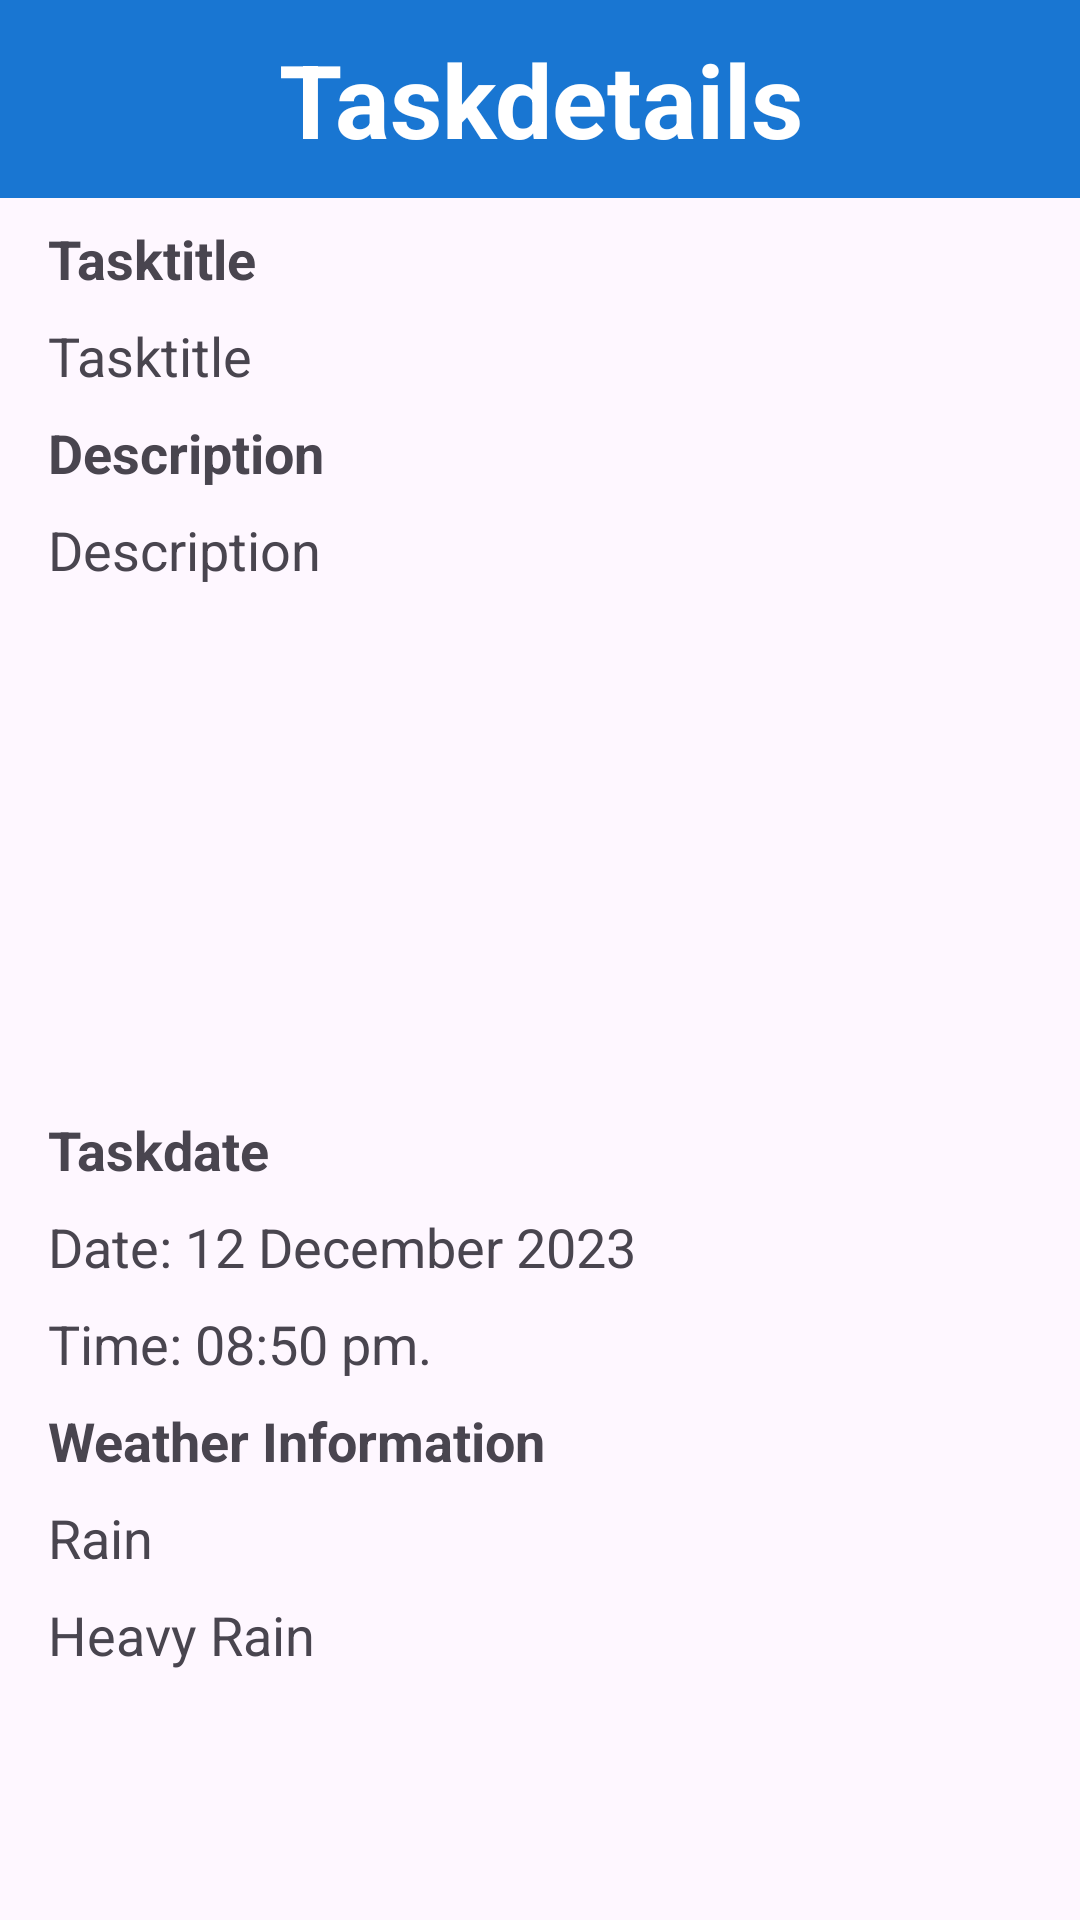

Produce the Android XML layout that renders to this screen, including the resource entries it uses.
<!-- AndroidManifest.xml: application theme Theme.AbschlussprojektScott -->
<!-- res/layout/task_detail_fragment.xml -->
<?xml version="1.0" encoding="utf-8"?>
<androidx.constraintlayout.widget.ConstraintLayout xmlns:android="http://schemas.android.com/apk/res/android"
    xmlns:app="http://schemas.android.com/apk/res-auto"
    xmlns:tools="http://schemas.android.com/tools"
    android:layout_width="match_parent"
    android:layout_height="match_parent"
    tools:layout_editor_absoluteX="9dp"
    tools:layout_editor_absoluteY="-2dp">

    


    <ScrollView
        android:layout_width="match_parent"
        android:layout_height="match_parent"
        app:layout_constraintBottom_toBottomOf="parent"
        app:layout_constraintEnd_toEndOf="parent"
        app:layout_constraintHorizontal_bias="0.0"
        app:layout_constraintStart_toStartOf="parent"
        app:layout_constraintTop_toTopOf="parent"
        app:layout_constraintVertical_bias="0.0" />

    <TextView
        android:id="@+id/tv_weather"
        android:layout_width="match_parent"
        android:layout_height="wrap_content"
        android:layout_marginStart="16dp"
        android:layout_marginTop="8dp"
        android:layout_marginEnd="16dp"
        android:hint="Weather"
        android:text="Rain"
        android:textSize="18sp"
        app:layout_constraintEnd_toEndOf="parent"
        app:layout_constraintHorizontal_bias="0.0"
        app:layout_constraintStart_toStartOf="parent"
        app:layout_constraintTop_toBottomOf="@+id/tv_addWeatherInformation" />

    <TextView
        android:id="@+id/tv_weatherDescription"
        android:layout_width="match_parent"
        android:layout_height="wrap_content"
        android:layout_marginStart="16dp"
        android:layout_marginTop="8dp"
        android:layout_marginEnd="16dp"
        android:hint="Weather Description"
        android:text="Heavy Rain"
        android:textSize="18sp"
        app:layout_constraintEnd_toEndOf="parent"
        app:layout_constraintHorizontal_bias="0.0"
        app:layout_constraintStart_toStartOf="parent"
        app:layout_constraintTop_toBottomOf="@+id/tv_weather" />

    <TextView
        android:id="@+id/tv_titleDetail"
        android:layout_width="0dp"
        android:layout_height="66dp"
        android:background="#1976D2"
        android:gravity="center"
        android:text="Taskdetails"
        android:textAlignment="center"
        android:textColor="@color/white"
        android:textSize="34sp"
        android:textStyle="bold"
        app:layout_constraintEnd_toEndOf="parent"
        app:layout_constraintHorizontal_bias="0.0"
        app:layout_constraintStart_toStartOf="parent"
        app:layout_constraintTop_toTopOf="parent" />

    <TextView
        android:id="@+id/tv_taskTitle"
        android:layout_width="match_parent"
        android:layout_height="wrap_content"
        android:layout_marginStart="16dp"
        android:layout_marginTop="8dp"
        android:layout_marginEnd="16dp"
        android:hint="Tasktitle"
        android:text="Tasktitle"
        android:textSize="18sp"
        app:layout_constraintEnd_toEndOf="parent"
        app:layout_constraintHorizontal_bias="0.0"
        app:layout_constraintStart_toStartOf="parent"
        app:layout_constraintTop_toBottomOf="@+id/tv_AddTaskTitle" />

    <TextView
        android:id="@+id/tv_taskDescription"
        android:layout_width="0dp"
        android:layout_height="192dp"
        android:layout_marginStart="16dp"
        android:layout_marginTop="8dp"
        android:layout_marginEnd="16dp"
        android:hint="Description"
        android:text="Description"
        android:textSize="18sp"
        app:layout_constraintEnd_toEndOf="parent"
        app:layout_constraintHorizontal_bias="0.0"
        app:layout_constraintStart_toStartOf="parent"
        app:layout_constraintTop_toBottomOf="@+id/tv_addTaskDescription" />

    <TextView
        android:id="@+id/tv_taskDueDate"
        android:layout_width="match_parent"
        android:layout_height="wrap_content"
        android:layout_marginStart="16dp"
        android:layout_marginTop="8dp"
        android:layout_marginEnd="16dp"
        android:hint="Date"
        android:text="Date: 12 December 2023"
        android:textSize="18sp"
        app:layout_constraintEnd_toEndOf="parent"
        app:layout_constraintHorizontal_bias="1.0"
        app:layout_constraintStart_toStartOf="parent"
        app:layout_constraintTop_toBottomOf="@+id/tv_addTimeAndDate" />

    <TextView
        android:id="@+id/tv_taskTime"
        android:layout_width="match_parent"
        android:layout_height="wrap_content"
        android:layout_marginStart="16dp"
        android:layout_marginTop="8dp"
        android:layout_marginEnd="16dp"
        android:hint="Time"
        android:text="Time: 08:50 pm."
        android:textSize="18sp"
        app:layout_constraintEnd_toEndOf="parent"
        app:layout_constraintHorizontal_bias="0.0"
        app:layout_constraintStart_toStartOf="parent"
        app:layout_constraintTop_toBottomOf="@+id/tv_taskDueDate" />

    <Button
        android:id="@+id/bt_edit"
        android:layout_width="wrap_content"
        android:layout_height="wrap_content"
        android:layout_marginTop="13dp"
        android:backgroundTint="#1976D2"
        android:text="Edit Task"
        app:layout_constraintEnd_toEndOf="parent"
        app:layout_constraintHorizontal_bias="0.498"
        app:layout_constraintStart_toStartOf="parent"
        app:layout_constraintTop_toBottomOf="@+id/iv_weatherIcon" />

    <ImageView
        android:id="@+id/iv_weatherIcon"
        android:layout_width="152dp"
        android:layout_height="141dp"
        android:layout_marginTop="16dp"
        android:scaleType="centerCrop"
        app:layout_constraintEnd_toEndOf="parent"
        app:layout_constraintStart_toStartOf="parent"
        app:layout_constraintTop_toBottomOf="@+id/tv_weatherDescription"
        tools:srcCompat="@tools:sample/backgrounds/scenic" />

    <TextView
        android:id="@+id/tv_AddTaskTitle"
        android:layout_width="0dp"
        android:layout_height="wrap_content"
        android:layout_marginTop="8dp"
        android:text="Tasktitle"
        android:textSize="18sp"
        android:textStyle="bold"
        app:layout_constraintEnd_toEndOf="@+id/tv_taskTitle"
        app:layout_constraintStart_toStartOf="@+id/tv_taskTitle"
        app:layout_constraintTop_toBottomOf="@+id/tv_titleDetail" />

    <TextView
        android:id="@+id/tv_addTaskDescription"
        android:layout_width="0dp"
        android:layout_height="wrap_content"
        android:layout_marginTop="8dp"
        android:text="Description"
        android:textSize="18sp"
        android:textStyle="bold"
        app:layout_constraintEnd_toEndOf="@+id/tv_taskTitle"
        app:layout_constraintStart_toStartOf="@+id/tv_taskTitle"
        app:layout_constraintTop_toBottomOf="@+id/tv_taskTitle" />

    <TextView
        android:id="@+id/tv_addTimeAndDate"
        android:layout_width="0dp"
        android:layout_height="wrap_content"
        android:layout_marginTop="8dp"
        android:text="Taskdate"
        android:textSize="18sp"
        android:textStyle="bold"
        app:layout_constraintEnd_toEndOf="@+id/tv_taskDueDate"
        app:layout_constraintStart_toStartOf="@+id/tv_taskDueDate"
        app:layout_constraintTop_toBottomOf="@+id/tv_taskDescription" />

    <TextView
        android:id="@+id/tv_addWeatherInformation"
        android:layout_width="0dp"
        android:layout_height="wrap_content"
        android:layout_marginTop="8dp"
        android:text="Weather Information"
        android:textSize="18sp"
        android:textStyle="bold"
        app:layout_constraintEnd_toEndOf="@+id/tv_taskTime"
        app:layout_constraintStart_toStartOf="@+id/tv_taskTime"
        app:layout_constraintTop_toBottomOf="@+id/tv_taskTime" />

</androidx.constraintlayout.widget.ConstraintLayout>
<!-- resources referenced by this layout -->
<resources>
  <style name="Theme.AbschlussprojektScott" parent="Base.Theme.AbschlussprojektScott" />
  <style name="Base.Theme.AbschlussprojektScott" parent="Theme.Material3.DayNight.NoActionBar">
          
      </style>
  <!-- not gathered from this repository: default colours our renderer supplied (Android Studio template values) -->
  <color name="white">#FFFFFFFF</color>
</resources>
